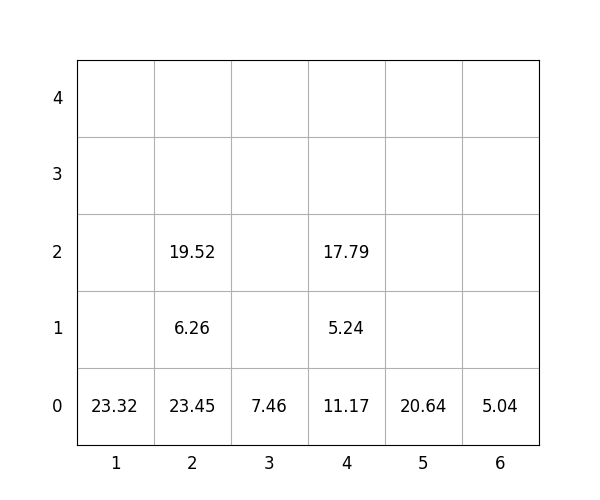

Data behind this chart, as committed beside it:
idx, loc_x, loc_y, loc_z, weight, group, score, seq, reloc, size(ft)
1, 4, 0, 0, 11.17, 2, 211.2, 0, 0, 20
2, 6, 0, 0, 5.04, 2, 205, 0, 0, 20
3, 4, 0, 1, 5.24, 3, 305.2, 0, 1.0, 20
4, 4, 0, 2, 17.79, 2, 217.8, 0, 1.0, 20
5, 2, 0, 0, 23.45, 3, 323.4, 0, 1.0, 20
6, 1, 0, 0, 23.32, 0, 23.32, 1, 0, 20
7, 2, 0, 1, 6.26, 3, 306.3, 2, 1.0, 20
8, 3, 0, 0, 7.46, 1, 107.5, 3, 0, 20
9, 2, 0, 2, 19.52, 3, 319.5, 4, 1.0, 20
10, 5, 0, 0, 20.64, 0, 20.64, 5, 0, 20
